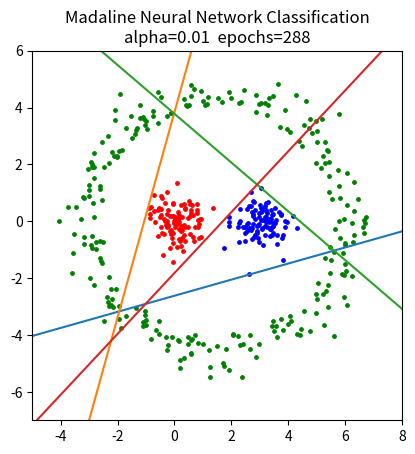

Here is the Python script that generated this plot:
import numpy as np
import matplotlib.pyplot as plt
from scipy.special import gammainc
from math import tanh

def sample_ring(center,r1,r2,n_points):
    nd = center.size
    x = np.random.normal(size=(n_points,nd),scale=0.5)
    sq = np.sum(x**2,axis=1)
    z = (r2-r1)/r2
    fr = (r2-r1)*gammainc(nd/2**z,sq/2**z)**(1/nd)/np.sqrt(sq) + r1/np.sqrt(sq)
    frtiled = np.tile(fr.reshape(n_points,1),(1,nd))
    p = center + np.multiply(x,frtiled)
    return p

def init_train_sets(plot=True): 
    train_set1 = [] # contains all data (red group & blue group & ring group)
    train_set2 = [] # contains inner data (red group & blue group)
    n1=100 # Right blue group
    x_blues , y_blues = np.random.normal(loc=3,scale=0.5,size=n1) , np.random.normal(loc=0,scale=0.5,size=n1)
    for i in range(n1): # Right blue group
        x0 , x1 = x_blues[i] , y_blues[i] 
        train_set1.append({"x0":x0 , "x1":x1 , "t":-1 })
        train_set2.append({"x0":x0 , "x1":x1 , "t":-1 })
    n2=100 # Left red group
    x_reds , y_reds = np.random.normal(loc=0,scale=0.5,size=n2) , np.random.normal(loc=0,scale=0.5,size=n2)
    for i in range(n2): # Left red group
        x0 , x1 = x_reds[i] , y_reds[i]
        train_set1.append({"x0":x0 , "x1":x1 , "t":-1 })
        train_set2.append({"x0":x0 , "x1":x1 , "t":+1 })
    n3=250 # ring group
    p = sample_ring(center=np.array([1.5,0]),r1=4,r2=6,n_points=n3)
    for i in range(n3):
        x0 , x1 = p[i][0] , p[i][1]
        train_set1.append({"x0":x0 , "x1":x1 , "t":+1 })
    if plot == True:
        plt.scatter(x_blues,y_blues,c="blue",s=6)
        plt.scatter(x_reds,y_reds,c="red",s=6)
        fig = plt.figure(1)
        ax1 = fig.gca()
        ax1.scatter(p[:,0],p[:,1],s=6,c="green")
        ax1.set_aspect('equal')
    return train_set1 , train_set2

def f(net):
    return 1 if net>=0 else -1
    
def calc_net(b,w,x):
    return b + np.dot(np.transpose(x),w)

class Adaline:
    def __init__(self,w,b,alpha=0.05):
        self.w = w # weights, np.array
        self.b = b # bias
        self.alpha = alpha # learning rate
        self.net = 0
        self.h = 0  
    def updateWeights(self,x,t): 
        self.net = calc_net(b=self.b , w=self.w , x=x)
        self.h = f(self.net)
        self.b = self.b + self.alpha * (t - self.h)
        self.w = self.w + self.alpha * (t - self.h) * x

def plot_results(Z_set,total_epochs,alpha):
    x = np.linspace(-10,10)
    plt.xlim(-5, 8)
    plt.ylim(-7, 6)
    t='Madaline Neural Network Classification\nalpha='+str(alpha)+'  epochs='+str(total_epochs) 
    plt.title(t)
    for Z in Z_set:
        plt.plot(x,(-Z.w[0]/Z.w[1])*x - Z.b/Z.w[1])
    plt.show()

def main(alpha = 0.02,plot = True,seed = 0):
    if seed:np.random.seed(seed)
    train_set1 , train_set2 = init_train_sets(plot = plot)
    total_epochs = 0
    '''-- Madaline NN (MRI algorithm) for separating ring group from other by 3 line --'''  
    Z0 = Adaline(w=np.random.rand(2),b=np.random.rand(),alpha=alpha)
    Z1 = Adaline(w=np.random.rand(2),b=np.random.rand(),alpha=alpha)
    Z2 = Adaline(w=np.random.rand(2),b=np.random.rand(),alpha=alpha)
    learning_neurons = [Z0,Z1,Z2]
    Y0 = Adaline(w=np.array([0.5,0.5,0.5]),b=1) 
    next_epoch = True
    while next_epoch:
        total_epochs += 1 
        next_epoch = False
        for p in train_set1:
            x, t = np.array([p["x0"] , p["x1"]]), p["t"]
            Z0.net , Z1.net , Z2.net = calc_net(Z0.b,Z0.w,x) , calc_net(Z1.b,Z1.w,x) , calc_net(Z2.b,Z2.w,x)
            Z0.h , Z1.h , Z2.h = f(Z0.net) , f(Z1.net) , f(Z2.net)   
            Y0.net = calc_net(Y0.b,Y0.w,x=np.array([Z0.h,Z1.h,Z2.h]))
            Y0.h = f(Y0.net)
            if t != Y0.h:
                next_epoch = True
                if t == 1:
                    Z = min(learning_neurons, key=lambda neuron: (0-neuron.net)**2 )
                    Z.updateWeights(x,t)      
                elif t == -1:
                    for Z in learning_neurons:
                        if Z.net > 0: Z.updateWeights(x,t)   

    ''' -- A Simple Adaline Neuron for Separating Red Group from Blue Group by 1 line -- '''
    Z3 = Adaline(w=np.random.rand(2),b=np.random.rand(),alpha=alpha)
    next_epoch = True
    while next_epoch:
        total_epochs += 1 
        next_epoch = False
        for p in train_set2:
            x, t = np.array([p["x0"] , p["x1"]]), p["t"] 
            Z3.updateWeights(x,t)
        for p in train_set2:
            x, t = np.array([p["x0"] , p["x1"]]), p["t"] 
            h = f(calc_net(Z3.b,Z3.w,x))
            error_p = 0.5*(t - h)**2
            if error_p != 0:
                next_epoch = True
                break  

    if plot == True: 
        plot_results([Z0,Z1,Z2,Z3],total_epochs,alpha)
    return total_epochs 
    
       
if __name__ == '__main__':
    main(alpha=0.01,plot=True,seed = 6)
    exit()
    alphas = [0.005,0.006,0.007,0.008,0.009,0.01,0.05,0.1,0.5]
    epochs_list = []
    for a in alphas:
        epochs = main(alpha = a , plot = False,seed =4)
        epochs_list.append(epochs)

    #sum(epochs_list)
    props = [item/1000 for item in epochs_list]
    plt.xlabel("learning rate (alpha)")
    plt.ylabel("#epochs / 1000")
    plt.xticks(alphas)
    plt.plot(alphas,props)
    plt.show()